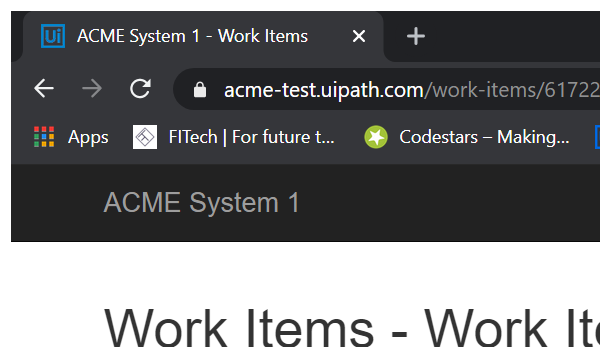
Task: Robotic Enterprise Framework
Workflow: GetVendorTaxID

Step 1: Attach Browser 'chrome.exe ACME' in window 'ACME System 1*' (chrome.exe)

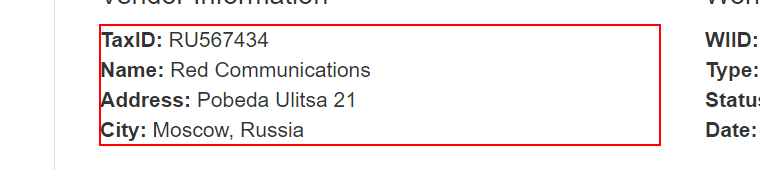
Step 2: get-text from the paragraph '*TaxID:*'